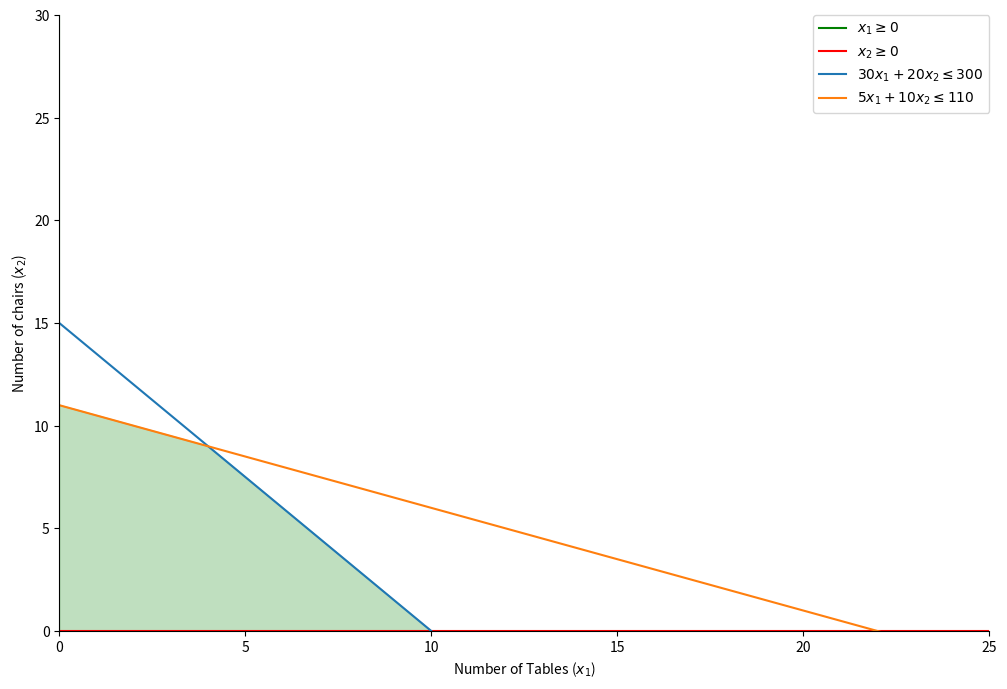

This chart was generated by the following Python code:
# [redacted]
# Implementation of the Simplex algorithm with the below problem statement, made as project for the
# [redacted]

'''
A manufacturer company produces wooden tables and chairs ,they have only two resources wood(board feet) and labor
It takes 30bf of wood to make a table and 20 bf of wood to make a chair with the total consumption of wood as 300 bf
It takes 5 hours of labour to make a table and 10 hours of about to make a chair with the total of 110 hours of labor availability
The unit profit for tables is $6 and for chair is $8
And the objective of the comp   any is to get the maximum increase in profit
Here X1 and X2 variables are tables and chairs

Maximize        Z=6X1+8X2       (objective function)
Constraint      30X1+20X2<= 300 (wood constraint: 300bf available)
                5X1+10X2<=110   (labor constraint:110 hours available)
                X1,X2>=0
'''

import numpy as np
from fractions import Fraction
import matplotlib.pyplot as plt

print("\n A simplex Tableau method : Production of wooden tables and chairs \n\n")

# Taking the inputs

#It stores all the coefficients of the constraints and the slack variables
constraints=np.array([[30,20,1,0],[5,10,0,1]])

#It stores all the coefficients of the resources
resources=np.array([300,110])

#It stores all the coefficients of the objective function
objective_function=([6,8,0,0])

# It will contain the basic variables that make identity matrix
constraint_basic = np.array(objective_function[3])
basic=np.array([[3],[2]])

inital_basic=np.array([[0],[0]])
constraint_basic = np.vstack((constraint_basic, objective_function[2]))

no_of_resources = np.transpose([resources])

table=np.hstack((inital_basic,constraint_basic))

table = np.hstack((table, no_of_resources))

table = np.hstack((table, constraints))

table = np.array(table, dtype ='float')
print(table,"\n")

min=0

print("Table at iteration = 0")
print("Bm \tCb \tSol \tX1 \tX2 \tSw \tSl")
for row in table:
    for el in row:
                # limit the denominator under 100
        print(Fraction(str(el)).limit_denominator(100), end ='\t')
    print()
print()
print(" ***************************************************************")

# when optimality reached it will be made 1
reached = 0
itr = 1
unbounded = 0
alternate = 0

while reached == 0:
    print("reached value =",reached)

    print("Iteration: ", end =' ')
    print(itr)
    print("Bm \tCb \tSol \tX1 \tX2 \tSw \tSl")
    for row in table:
        for el in row:
            print(Fraction(str(el)).limit_denominator(100), end ='\t')
        print()

    # calculate Relative profits-> cj - zj for non-basics
    i = 0
    rel_prof = []
    while i<len(constraints[0]):
        rel_prof.append(objective_function[i] - np.sum(table[:, 1]*table[:, 3 + i]))
        #print("rel_prof",rel_prof)
        i = i + 1

    print("rel profit: ", end =" ")
    for profit in rel_prof:
        print(Fraction(str(profit)).limit_denominator(100), end =", ")
    print()
    i = 0

    b_var = table[:, 0]
    #print("b_var",b_var)
    # checking for alternate solution
    print("constraints[0]",constraints[0])
    while i<len(constraints[0]):
        j = 0
        present = 0
        while j<len(b_var):
            if int(b_var[j]) == i:
                #print("b_var[j]",b_var[j])
                present = 1
                break;
            j+= 1
        if present == 0:
            if rel_prof[i] == 0:
                #print("rel_prof[i]",rel_prof[i])
                alternate = 1
                #print("Case of Alternate found")
                # print(i, end =" ")
        i+= 1
    print()
    flag = 0
    for profit in rel_prof:
        if profit>0:
            flag = 1
            break
        # if all relative profits <= 0
    if flag == 0:
        print("All profits are <= 0, optimality reached")
        reached = 1
        break

    # kth var will enter the basis
    k = rel_prof.index(max(rel_prof))
    min = 99999
    i = 0;
    r = -1
    # min ratio test (only positive values)
    while i<len(table):
        if (table[:, 2][i]>0 and table[:, 3 + k][i]>0):
            val = table[:, 2][i]/table[:, 3 + k][i]
            if val<min:
                min = val
                r = i     # leaving variable
        i+= 1

        # if no min ratio test was performed
    if r ==-1:
        unbounded = 1
        print("Case of Unbounded")
        break

    print("pivot element index:", end =' ')
    print(np.array([r, 3 + k]))

    pivot = table[r][3 + k]
    print("pivot element: ", end =" ")
    print(Fraction(pivot).limit_denominator(100))

        # perform row operations
    # divide the pivot row with the pivot element
    table[r, 2:len(table[0])] = table[
            r, 2:len(table[0])] / pivot

    # do row operation on other rows
    i = 0
    while i<len(table):
        if i != r:
            table[i, 2:len(table[0])] = table[i,
                 2:len(table[0])] - table[i][3 + k] * table[r, 2:len(table[0])]
        i += 1


    # assign the new basic variable
    table[r][0] = k
    table[r][1] = objective_function[k]

    print()
    print()
    itr+= 1


print()

print("***************************************************************")
if unbounded == 1:
    print("UNBOUNDED LPP")
    exit()
if alternate == 1:
    print("ALTERNATE Solution")

print("optimal table:")
print("Bm \tCb \tSol \tX1 \tX2 \tSw \tSl")
for row in table:
    for el in row:
        print(Fraction(str(el)).limit_denominator(100), end ='\t')
    print()
print()
print("value of Z at optimality: ", end =" ")

basis = []
i = 0
sum = 0
while i<len(table):
    sum += objective_function[int(table[i][0])]*table[i][2]
    temp = "x"+str(int(table[i][0])+1)
    basis.append(temp)
    i+= 1

if min == 1:
    print(-Fraction(str(sum)).limit_denominator(100))
else:
    print(Fraction(str(sum)).limit_denominator(100))
print("\n")

print("*********************Visualization*****************************")

x_1 = np.linspace(0, 30, 1000)
x_2 = np.linspace(0, 30, 1000)

# plot
fig, ax = plt.subplots()
fig.set_size_inches(12, 8)

# draw constraints
plt.axvline(0, color='g', label=r'$x_1 \geq 0$') # constraint 1
plt.axhline(0, color='r', label=r'$x_2 \geq 0$') # constraint 2
plt.plot(x_1, (300-(30*(x_1)))/20, label=r'$30x_1 + 20x_2 \leq 300$') # constraint 3
plt.plot(x_1, (110 - (5*x_1))/10, label=r'$5x_1 + 10x_2 \leq 110$') # constraint 4


plt.xlim((0, 25))
plt.ylim((0, 30))
plt.xlabel(r'Number of Tables ($x_1$)')
plt.ylabel(r'Number of chairs ($x_2$)')

y=np.minimum((300-(30*(x_1)))/20,(110 - (5*x_1))/10)
# fill in the fesaible region
plt.fill_between(x_1,y, where=x_1 >= 0,color='green', alpha=0.25)
plt.legend(bbox_to_anchor=(1, 1), loc=1, borderaxespad=0.)

# Hide the right and top spines
ax.spines['right'].set_visible(False)
ax.spines['top'].set_visible(False)
plt.show()